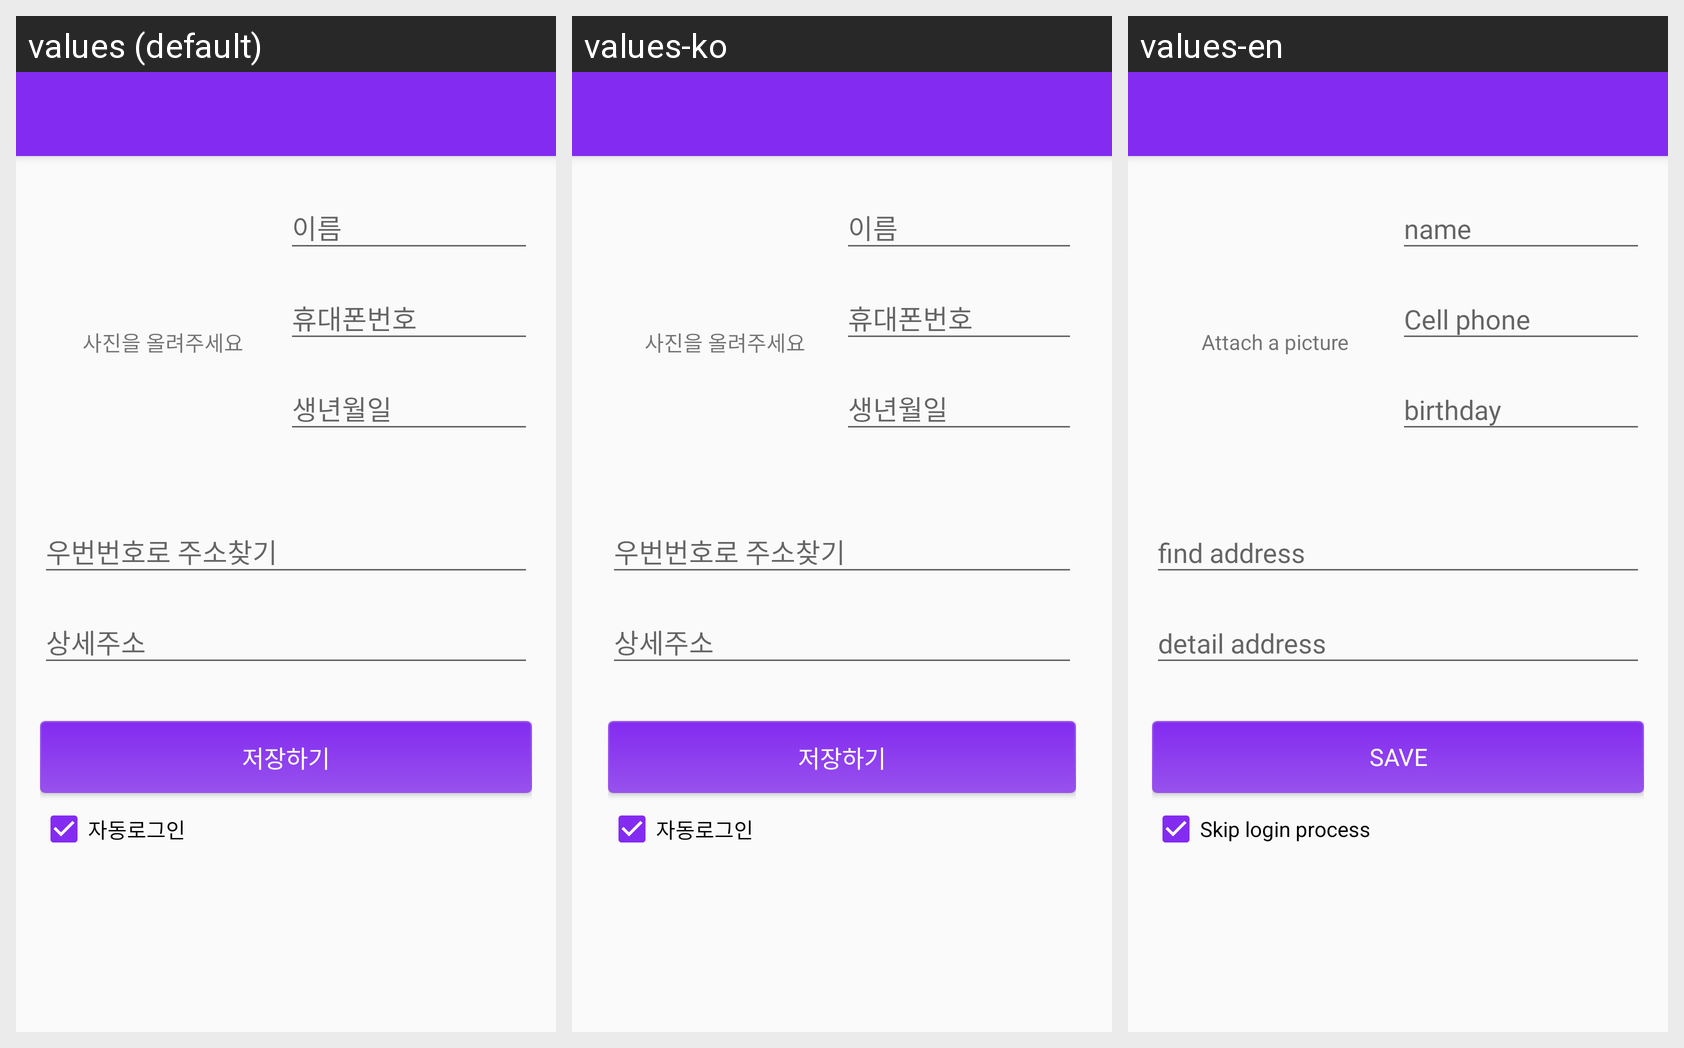

Here is an Android app screen in its default locale and in the app's own translations. Write out the translated-string differences for the strings that appear on this screen.
Android screen res/layout/activity_myinfo.xml rendered under 3 locales, left to right: values (default), values-ko, values-en. Device: Nexus 5 (rendered at 1080×1920; each locale shown at half size, 540×960, under a caption strip naming it); theme AppTheme.
Strings drawn on this screen, with the default value and each locale's value (text and hints the layout hard-codes, and strings that could not be matched under every locale, appear in the picture but are not listed):

upload_picture
  values: 사진을 올려주세요
  values-ko: 사진을 올려주세요  [not translated; the default value is used]
  values-en: Attach a picture

btn_save
  values: 저장하기
  values-ko: 저장하기
  values-en: save

autologin
  values: 자동로그인
  values-ko: 자동로그인  [not translated; the default value is used]
  values-en: Skip login process
